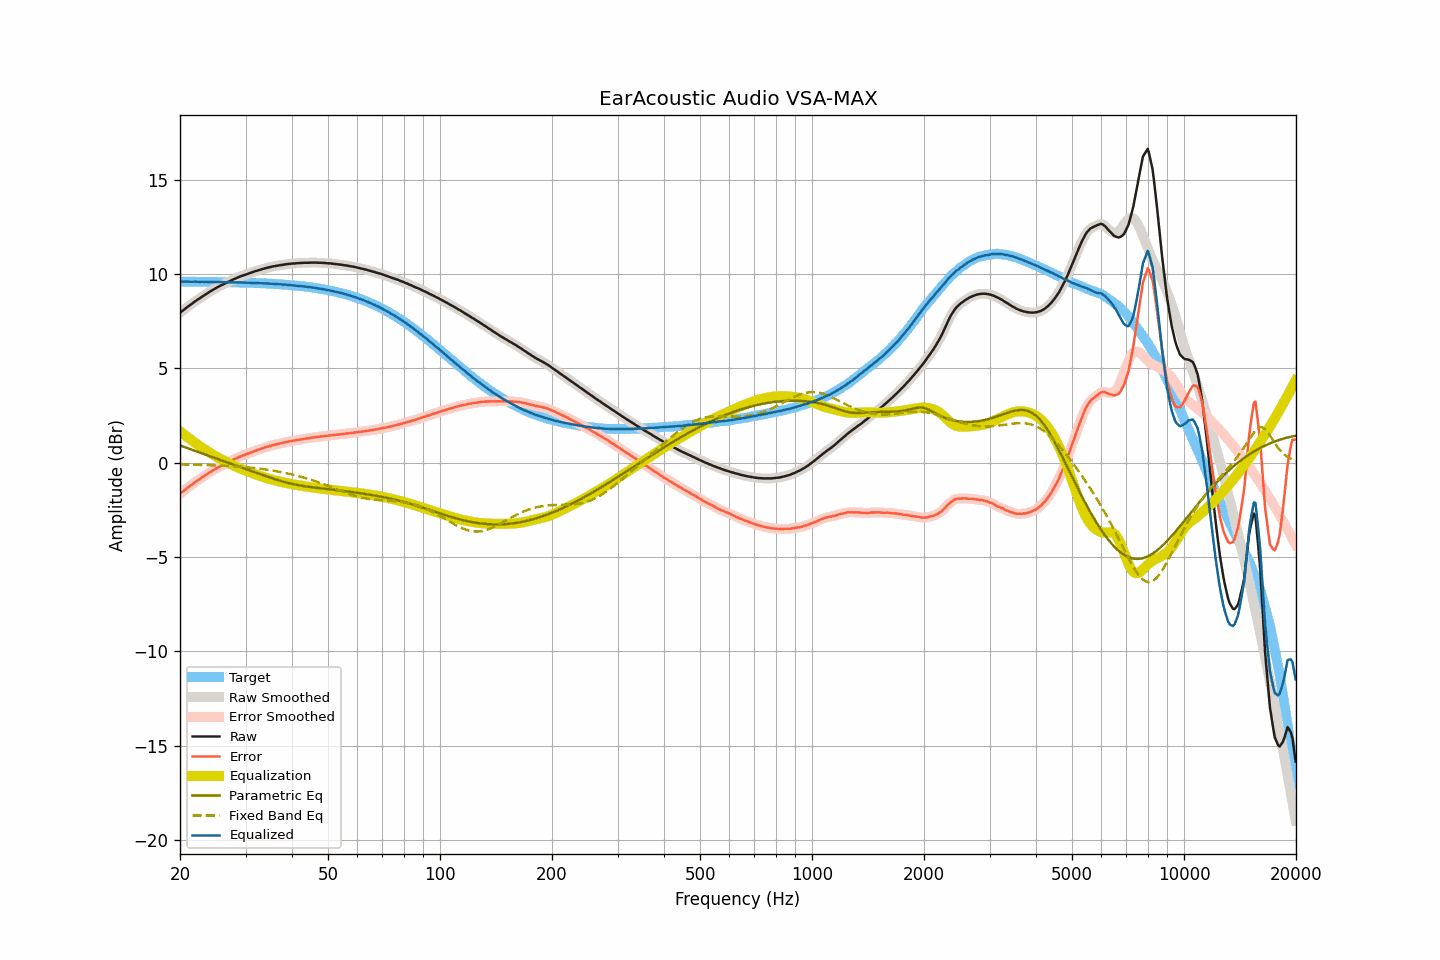

Source data for this figure (header and first rows):
frequency, raw, smoothed, error, error_smoothed, equalization, parametric_eq, fixed_band_eq, equalized_raw, equalized_smoothed, target
20.00, 7.94, 7.94, -1.65, -1.65, 1.65, 0.91, -0.10, 9.59, 9.59, 9.59
20.20, 8.01, 8.01, -1.58, -1.58, 1.58, 0.88, -0.10, 9.59, 9.59, 9.59
20.40, 8.07, 8.07, -1.52, -1.52, 1.52, 0.85, -0.10, 9.59, 9.59, 9.59
20.61, 8.14, 8.14, -1.45, -1.45, 1.45, 0.82, -0.10, 9.59, 9.59, 9.59
20.81, 8.20, 8.20, -1.39, -1.39, 1.38, 0.78, -0.10, 9.58, 9.59, 9.59
21.02, 8.27, 8.27, -1.32, -1.32, 1.32, 0.75, -0.11, 9.59, 9.59, 9.59
21.23, 8.33, 8.33, -1.26, -1.26, 1.25, 0.72, -0.11, 9.58, 9.58, 9.59
21.44, 8.39, 8.39, -1.20, -1.19, 1.19, 0.69, -0.11, 9.58, 9.59, 9.59
21.66, 8.46, 8.46, -1.13, -1.13, 1.13, 0.66, -0.11, 9.59, 9.58, 9.58
21.87, 8.52, 8.52, -1.06, -1.06, 1.07, 0.63, -0.11, 9.59, 9.59, 9.58
22.09, 8.58, 8.58, -1.00, -1.00, 1.01, 0.60, -0.12, 9.59, 9.59, 9.58
22.31, 8.64, 8.64, -0.94, -0.95, 0.95, 0.57, -0.12, 9.59, 9.58, 9.58
22.54, 8.69, 8.69, -0.89, -0.89, 0.89, 0.54, -0.12, 9.58, 9.58, 9.58
22.76, 8.75, 8.75, -0.83, -0.83, 0.83, 0.51, -0.12, 9.58, 9.58, 9.58
22.99, 8.81, 8.81, -0.77, -0.77, 0.77, 0.47, -0.13, 9.58, 9.58, 9.58
23.22, 8.86, 8.86, -0.72, -0.72, 0.72, 0.44, -0.13, 9.57, 9.58, 9.58
23.45, 8.92, 8.92, -0.66, -0.66, 0.66, 0.41, -0.13, 9.58, 9.58, 9.58
23.69, 8.97, 8.97, -0.61, -0.60, 0.60, 0.38, -0.14, 9.57, 9.58, 9.58
23.92, 9.03, 9.03, -0.55, -0.55, 0.55, 0.35, -0.14, 9.58, 9.58, 9.58
24.16, 9.08, 9.08, -0.49, -0.50, 0.50, 0.32, -0.14, 9.57, 9.57, 9.57
24.40, 9.13, 9.13, -0.44, -0.44, 0.44, 0.29, -0.14, 9.57, 9.57, 9.57
24.65, 9.18, 9.18, -0.39, -0.39, 0.39, 0.26, -0.15, 9.57, 9.57, 9.57
24.89, 9.23, 9.23, -0.34, -0.34, 0.34, 0.23, -0.15, 9.57, 9.57, 9.57
25.14, 9.28, 9.28, -0.29, -0.29, 0.29, 0.20, -0.15, 9.57, 9.57, 9.57
25.39, 9.32, 9.32, -0.25, -0.24, 0.25, 0.17, -0.16, 9.57, 9.57, 9.57
25.65, 9.37, 9.37, -0.20, -0.20, 0.20, 0.14, -0.16, 9.57, 9.57, 9.57
25.91, 9.41, 9.41, -0.16, -0.16, 0.16, 0.11, -0.16, 9.56, 9.56, 9.56
26.16, 9.45, 9.45, -0.11, -0.11, 0.11, 0.08, -0.17, 9.56, 9.56, 9.56
26.43, 9.49, 9.49, -0.07, -0.07, 0.07, 0.05, -0.17, 9.56, 9.56, 9.56
26.69, 9.53, 9.53, -0.03, -0.03, 0.02, 0.02, -0.18, 9.55, 9.56, 9.56
26.96, 9.58, 9.58, 0.02, 0.02, -0.02, -0.01, -0.18, 9.56, 9.56, 9.56
27.23, 9.62, 9.62, 0.06, 0.06, -0.06, -0.04, -0.19, 9.56, 9.56, 9.56
27.50, 9.66, 9.66, 0.10, 0.11, -0.10, -0.08, -0.19, 9.56, 9.56, 9.55
27.77, 9.70, 9.70, 0.15, 0.15, -0.15, -0.11, -0.20, 9.55, 9.55, 9.55
28.05, 9.74, 9.74, 0.19, 0.19, -0.19, -0.14, -0.20, 9.55, 9.55, 9.55
28.33, 9.77, 9.77, 0.22, 0.23, -0.23, -0.17, -0.21, 9.54, 9.55, 9.55
28.62, 9.81, 9.81, 0.26, 0.26, -0.26, -0.20, -0.21, 9.54, 9.55, 9.55
28.90, 9.85, 9.85, 0.31, 0.30, -0.30, -0.23, -0.22, 9.55, 9.55, 9.54
29.19, 9.88, 9.88, 0.34, 0.34, -0.34, -0.26, -0.23, 9.54, 9.54, 9.54
29.48, 9.91, 9.91, 0.37, 0.37, -0.37, -0.29, -0.23, 9.54, 9.54, 9.54
29.78, 9.94, 9.94, 0.40, 0.40, -0.40, -0.32, -0.24, 9.54, 9.54, 9.54
30.08, 9.97, 9.97, 0.43, 0.43, -0.44, -0.35, -0.25, 9.53, 9.53, 9.53
30.38, 10.00, 10.00, 0.47, 0.47, -0.47, -0.38, -0.25, 9.53, 9.53, 9.53
30.68, 10.03, 10.03, 0.50, 0.50, -0.50, -0.41, -0.26, 9.53, 9.53, 9.53
30.99, 10.06, 10.06, 0.53, 0.53, -0.53, -0.44, -0.27, 9.52, 9.52, 9.53
31.30, 10.09, 10.09, 0.57, 0.57, -0.57, -0.47, -0.28, 9.52, 9.52, 9.52
31.61, 10.12, 10.12, 0.60, 0.60, -0.60, -0.50, -0.29, 9.52, 9.52, 9.52
31.93, 10.15, 10.15, 0.63, 0.63, -0.63, -0.53, -0.30, 9.52, 9.52, 9.52
32.24, 10.17, 10.17, 0.66, 0.66, -0.66, -0.56, -0.31, 9.51, 9.51, 9.51
32.57, 10.20, 10.20, 0.69, 0.69, -0.69, -0.59, -0.32, 9.51, 9.51, 9.51
32.89, 10.22, 10.22, 0.71, 0.72, -0.72, -0.62, -0.33, 9.50, 9.50, 9.51
33.22, 10.25, 10.25, 0.75, 0.75, -0.75, -0.65, -0.34, 9.50, 9.50, 9.50
33.55, 10.27, 10.27, 0.77, 0.77, -0.77, -0.68, -0.35, 9.49, 9.50, 9.50
33.89, 10.30, 10.30, 0.81, 0.80, -0.80, -0.71, -0.36, 9.50, 9.49, 9.49
34.23, 10.32, 10.32, 0.83, 0.83, -0.83, -0.74, -0.38, 9.49, 9.49, 9.49
34.57, 10.34, 10.34, 0.85, 0.85, -0.85, -0.76, -0.39, 9.48, 9.49, 9.49
34.92, 10.36, 10.36, 0.88, 0.88, -0.88, -0.79, -0.40, 9.48, 9.48, 9.48
35.27, 10.38, 10.38, 0.90, 0.90, -0.90, -0.82, -0.42, 9.48, 9.48, 9.48
35.62, 10.40, 10.40, 0.93, 0.93, -0.92, -0.85, -0.43, 9.47, 9.47, 9.47
35.97, 10.41, 10.41, 0.94, 0.95, -0.95, -0.88, -0.45, 9.46, 9.47, 9.47
... 635 more rows
